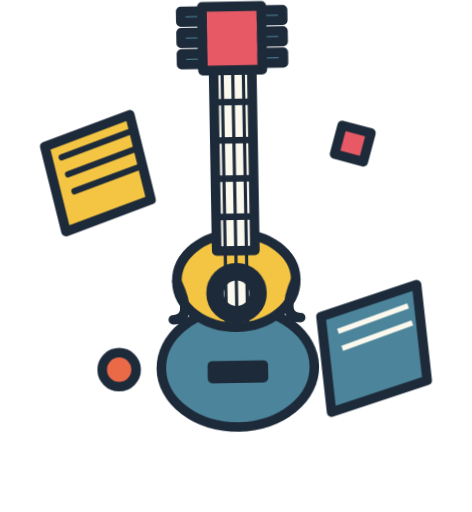
t = 0.00 s
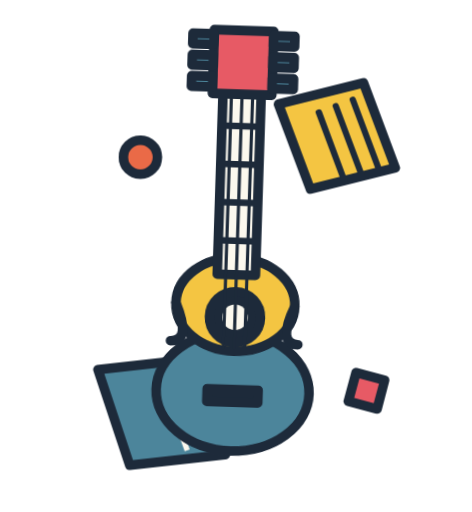
t = 1.50 s
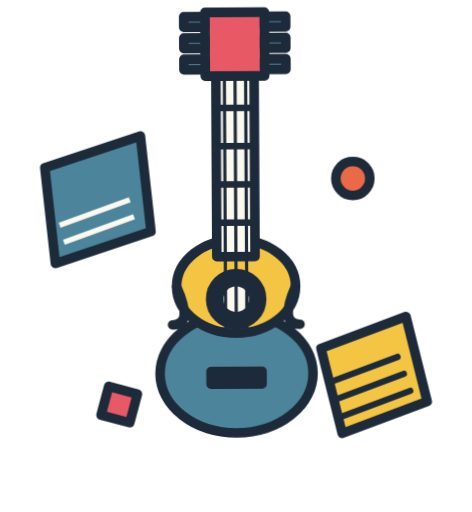
t = 3.00 s
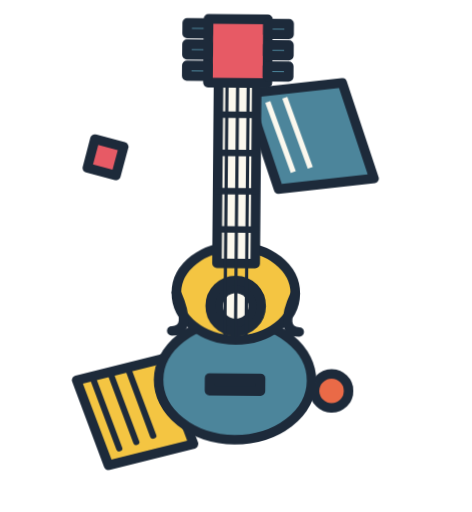
t = 4.50 s

The animated SVG that drew these frames (rendered in a browser with its animation timeline set to each time). Animation: 2 CSS @keyframes rules; one cycle of 6.00 s, repeats indefinitely.

<svg xmlns="http://www.w3.org/2000/svg" viewBox="39 16 222 241" width="100%" height="100%">
  <defs>
    <style>
      .st-thick { stroke: #1D2A3A; stroke-width: 4.5; stroke-linecap: round; stroke-linejoin: round; }
      .st-mid { stroke: #1D2A3A; stroke-width: 3; stroke-linecap: round; }
      
      /* Animaciones */
      .orbit-notes { transform-origin: 150px 145px; animation: orbit 6s linear infinite; }
      .bounce-guitar { transform-origin: 150px 145px; animation: bounce 1.8s ease-in-out infinite alternate; }

      @keyframes orbit {
        0% { transform: rotate(0deg); }
        100% { transform: rotate(360deg); }
      }
      @keyframes bounce {
        0% { transform: translateY(-6px) rotate(-1deg); }
        100% { transform: translateY(6px) rotate(2deg); }
      }
    </style>
  </defs>

  <!-- Orbitador de partituras y notas cubistas -->
  <g class="orbit-notes">
    <!-- Fragmento de partitura 1 -->
    <polygon points="60,85 100,70 110,110 70,125" fill="#F4C542" class="st-thick"/>
    <line x1="68" y1="90" x2="100" y2="78" class="st-mid"/>
    <line x1="71" y1="98" x2="103" y2="86" class="st-mid"/>
    <line x1="74" y1="106" x2="106" y2="94" class="st-mid"/>

    <!-- Fragmento de partitura 2 -->
    <polygon points="190,165 235,150 240,195 195,210" fill="#4C859B" class="st-thick"/>
    <line x1="198" y1="172" x2="231" y2="160" stroke="#FBF8EE" stroke-width="2.5"/>
    <line x1="200" y1="180" x2="233" y2="168" stroke="#FBF8EE" stroke-width="2.5"/>

    <!-- Notas geométricas -->
    <rect x="200" y="75" width="14" height="14" fill="#E75A65" class="st-thick" transform="rotate(15 200 75)"/>
    <circle cx="95" cy="190" r="8" fill="#EA6A47" class="st-thick"/>
  </g>

  <!-- Guitarra criolla en el centro (Animada) -->
  <g class="bounce-guitar">
    <!-- CUERPO DE LA GUITARRA CRiOLLA (Doble lóbulo superpuesto) -->
    <!-- Lóbulo Inferior (Grande - Azul) -->
    <ellipse cx="150" cy="195" rx="36" ry="28" fill="#4C859B" class="st-thick" />
    
    <!-- Lóbulo Superior (Pequeño - Amarillo) -->
    <ellipse cx="150" cy="154" rx="28" ry="22" fill="#F4C542" class="st-thick" />
    
    <!-- Unión/Cintura de la guitarra (para dar el efecto de criolla de dos círculos) -->
    <path d="M 120 172 Q 130 172 122 154" fill="none" class="st-thick" />
    <path d="M 180 172 Q 170 172 178 154" fill="none" class="st-thick" />
    
    <!-- Boca / Roseta de la guitarra -->
    <circle cx="150" cy="160" r="12" fill="#1D2A3A" class="st-thick"/>
    <circle cx="150" cy="160" r="6" fill="#FBF8EE" />

    <!-- Mástil -->
    <rect x="141" y="55" width="18" height="85" fill="#FBF8EE" class="st-thick"/>
    
    <!-- Trastes -->
    <line x1="141" y1="70" x2="159" y2="70" class="st-mid"/>
    <line x1="141" y1="88" x2="159" y2="88" class="st-mid"/>
    <line x1="141" y1="106" x2="159" y2="106" class="st-mid"/>
    <line x1="141" y1="124" x2="159" y2="124" class="st-mid"/>

    <!-- Cuerdas -->
    <line x1="145" y1="55" x2="145" y2="175" stroke="#1D2A3A" stroke-width="1.5" />
    <line x1="150" y1="55" x2="150" y2="175" stroke="#1D2A3A" stroke-width="1.5" />
    <line x1="155" y1="55" x2="155" y2="175" stroke="#1D2A3A" stroke-width="1.5" />

    <!-- Puente de la guitarra -->
    <rect x="138" y="194" width="24" height="6" fill="#1D2A3A" class="st-thick"/>

    <!-- Clavijero (Rojo/Coral) -->
    <path d="M 136 55 L 164 55 L 164 25 L 136 25 Z" fill="#E75A65" class="st-thick"/>
    
    <!-- 6 Clavijas (3 de cada lado) -->
    <!-- Clavijas Izquierdas -->
    <rect x="126" y="27" width="10" height="5" fill="#4C859B" class="st-thick"/>
    <rect x="126" y="37" width="10" height="5" fill="#4C859B" class="st-thick"/>
    <rect x="126" y="47" width="10" height="5" fill="#4C859B" class="st-thick"/>
    
    <!-- Clavijas Derechas -->
    <rect x="164" y="27" width="10" height="5" fill="#4C859B" class="st-thick"/>
    <rect x="164" y="37" width="10" height="5" fill="#4C859B" class="st-thick"/>
    <rect x="164" y="47" width="10" height="5" fill="#4C859B" class="st-thick"/>
  </g>
</svg>
